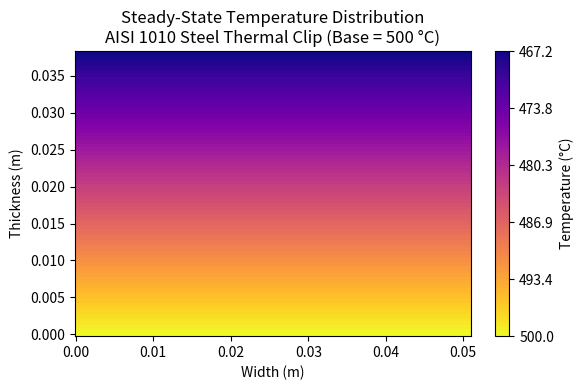

Python code for this plot:
import numpy as np
import matplotlib.pyplot as plt
from pathlib import Path

# --------------------------
# Steady-State Solver for AISI 1010 Steel Thermal Clip (Base = 500 °C)
# --------------------------

# Physical parameters
INCH      = 0.0254            # meters per inch
thickness = 1.5 * INCH        # clip thickness (m)
width     = 2.0 * INCH        # clip width (m)

# Steel (AISI 1010) properties
kappa     = 63.9              # W/(m·K)
h         = 125               # W/(m²·K) convective coefficient
T_bottom  = 500.0             # °C fixed at base
T_amb     = 27.0              # °C ambient at top

# Discretization in y
dy = 0.0005                   # 0.5 mm grid spacing
Ny = int(thickness / dy) + 1  # number of nodes in y
y  = np.linspace(0, thickness, Ny)

# Analytical 1D steady-state solution
L = thickness
A = -h * (T_bottom - T_amb) / (kappa + h * L)
T1d = T_bottom + A * y       # Temperature profile from base to top

# Create 2D field by replicating 1D profile across width
Nx = 200
x  = np.linspace(0, width, Nx)
X, Y = np.meshgrid(x, y)
T2D = np.tile(T1d[:, None], (1, Nx))

# Determine actual temperature range for color scaling
minT = T1d.min()  # top temperature (~451 °C)
maxT = T_bottom   # base temperature (500 °C)

# Plot steady-state temperature distribution
plt.figure(figsize=(6, 4))
pcm = plt.pcolormesh(
    X, Y, T2D,
    cmap='plasma',
    shading='auto',
    vmin=minT, vmax=maxT       # use actual gradient range
)
cbar = plt.colorbar(pcm, label='Temperature (°C)')
# Set colorbar ticks between minT and maxT
ticks = np.linspace(minT, maxT, 6)
cbar.set_ticks(ticks)
cbar.set_ticklabels([f"{t:.1f}" for t in ticks])
cbar.ax.invert_yaxis()  # hot (500 °C) at bottom of bar

plt.title("Steady-State Temperature Distribution\nAISI 1010 Steel Thermal Clip (Base = 500 °C)")
plt.xlabel("Width (m)")
plt.ylabel("Thickness (m)")
plt.tight_layout()

# Save figure
output_path = Path.cwd() / "steel_steady_state_capped_gradient.png"
plt.savefig(output_path)
plt.show()

print(f"✅ Steady-state gradient plot saved ➜ {output_path.resolve()}")